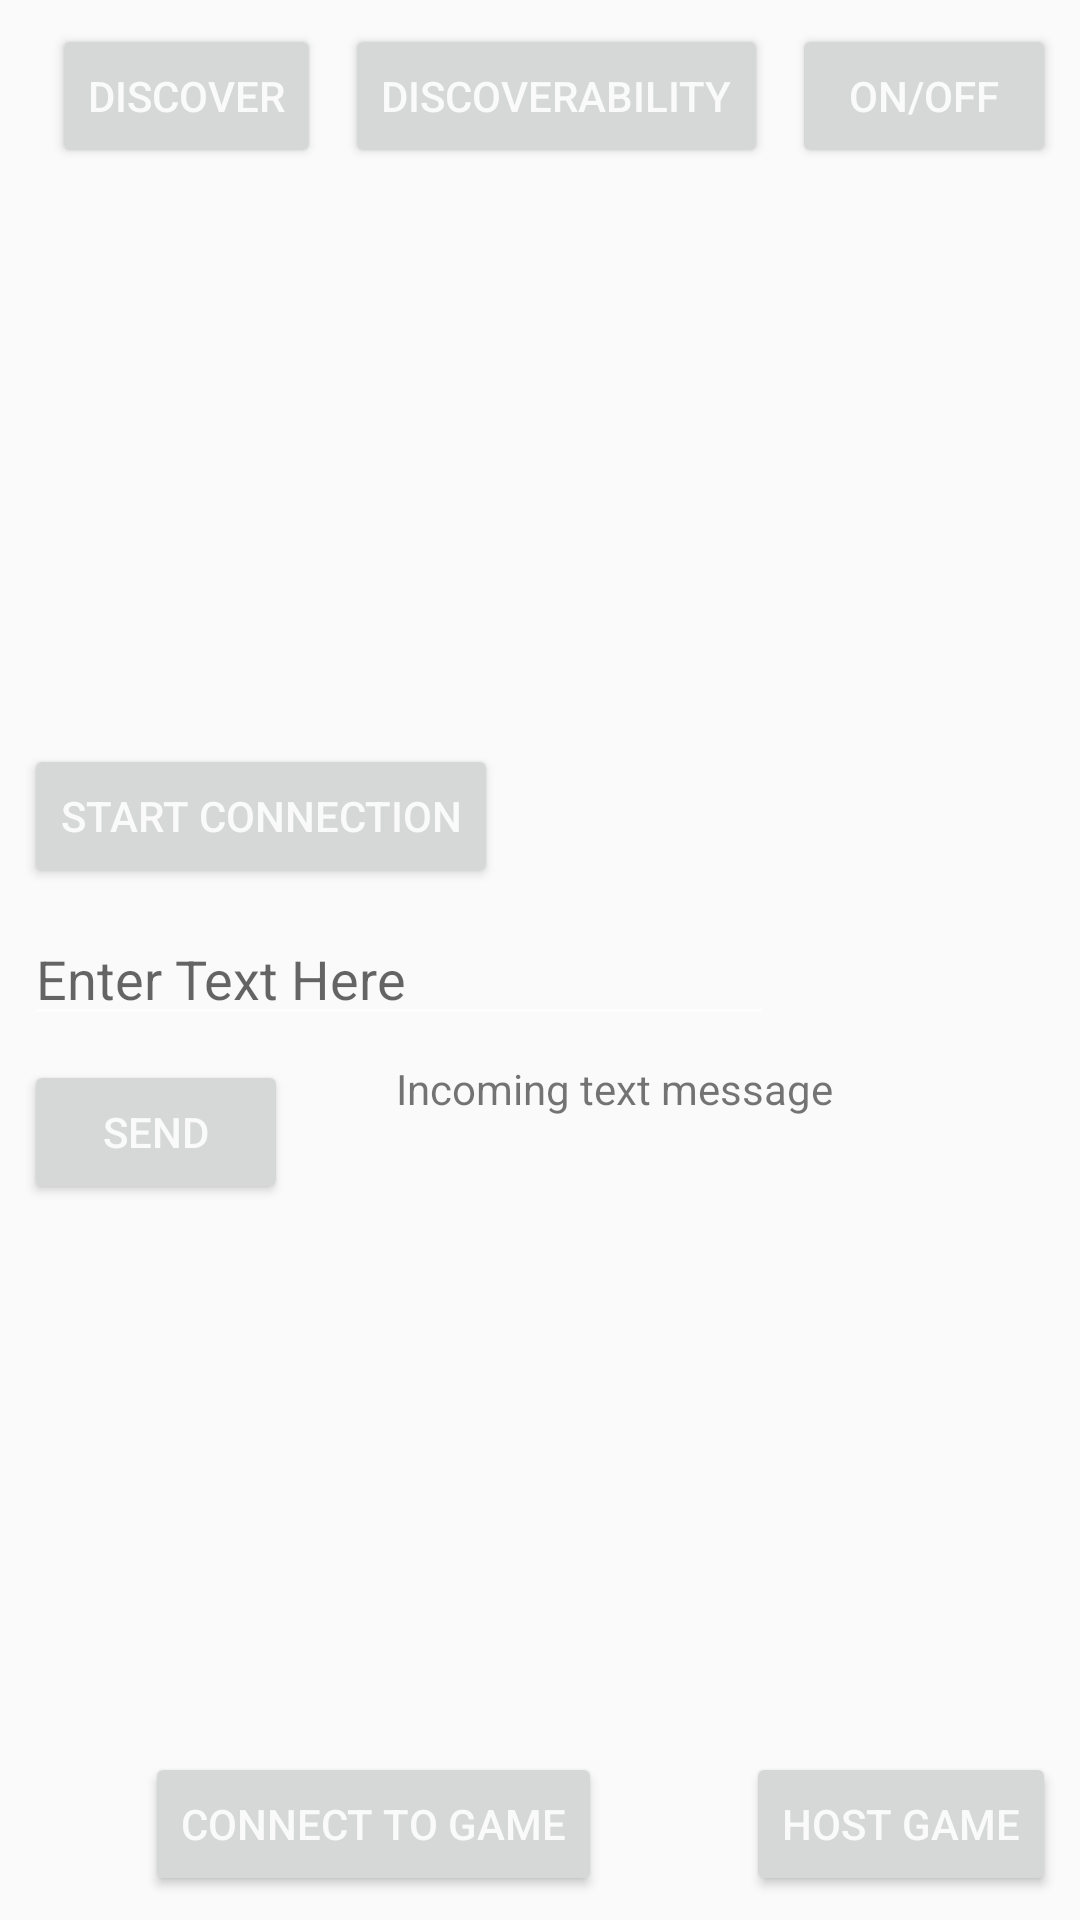

Layout XML and referenced resources for this Android screen:
<!-- AndroidManifest.xml: application theme AppTheme -->
<!-- res/layout/activity_games.xml -->
<?xml version="1.0" encoding="utf-8"?>
<android.support.constraint.ConstraintLayout xmlns:android="http://schemas.android.com/apk/res/android"
    xmlns:app="http://schemas.android.com/apk/res-auto"
    xmlns:tools="http://schemas.android.com/tools"
    android:layout_width="match_parent"
    android:layout_height="match_parent"
    tools:context="com.exsample.drinkdrankdrunk.Games">

    <Button
        android:id="@+id/connect2Game"
        android:layout_width="wrap_content"
        android:layout_height="wrap_content"
        android:layout_marginBottom="8dp"
        android:layout_marginEnd="8dp"
        android:layout_marginRight="8dp"
        android:layout_marginStart="8dp"
        android:onClick="changeview_Connect2Game"
        android:text="Connect to game"
        app:layout_constraintBottom_toBottomOf="parent"
        app:layout_constraintEnd_toStartOf="@+id/hostGame"
        app:layout_constraintStart_toStartOf="parent" />

    <Button
        android:id="@+id/hostGame"
        android:layout_width="wrap_content"
        android:layout_height="wrap_content"
        android:layout_marginBottom="8dp"
        android:layout_marginEnd="8dp"
        android:onClick="changeview_HostGame"
        android:text="Host game"
        app:layout_constraintBottom_toBottomOf="parent"
        app:layout_constraintEnd_toEndOf="parent" />

    <Button
        android:id="@+id/bluetooth_on_off"
        android:layout_width="wrap_content"
        android:layout_height="wrap_content"
        android:layout_marginEnd="8dp"
        android:layout_marginRight="8dp"
        android:layout_marginTop="8dp"
        android:onClick="bluetooth_on_of"
        android:text="@string/on_off"
        app:layout_constraintEnd_toEndOf="parent"
        app:layout_constraintTop_toTopOf="parent" />

    <Button
        android:id="@+id/bluetooth_discoverability"
        android:layout_width="wrap_content"
        android:layout_height="wrap_content"
        android:layout_marginEnd="8dp"
        android:layout_marginRight="8dp"
        android:layout_marginTop="8dp"
        android:onClick="discoverability_button"
        android:text="@string/discoverability"
        app:layout_constraintEnd_toStartOf="@+id/bluetooth_on_off"
        app:layout_constraintTop_toTopOf="parent" />

    <Button
        android:id="@+id/bluetooth_discover"
        android:layout_width="wrap_content"
        android:layout_height="wrap_content"
        android:layout_marginEnd="8dp"
        android:layout_marginRight="8dp"
        android:layout_marginTop="8dp"
        android:onClick="refress_recycleview"
        android:text="@string/discover"
        app:layout_constraintEnd_toStartOf="@+id/bluetooth_discoverability"
        app:layout_constraintTop_toTopOf="parent" />

    <ListView
        android:id="@+id/lvNewDevices"
        android:layout_width="368dp"
        android:layout_height="176dp"
        android:layout_marginEnd="8dp"
        android:layout_marginLeft="8dp"
        android:layout_marginRight="8dp"
        android:layout_marginStart="8dp"
        android:layout_marginTop="8dp"
        app:layout_constraintEnd_toEndOf="parent"
        app:layout_constraintStart_toStartOf="parent"
        app:layout_constraintTop_toBottomOf="@+id/bluetooth_discover" />

    <Button
        android:id="@+id/btnStartConnection"
        android:layout_width="wrap_content"
        android:layout_height="wrap_content"
        android:layout_marginLeft="8dp"
        android:layout_marginStart="8dp"
        android:layout_marginTop="8dp"
        android:text="@string/start_connection"
        app:layout_constraintStart_toStartOf="parent"
        app:layout_constraintTop_toBottomOf="@+id/lvNewDevices" />

    <EditText
        android:id="@+id/editText"
        android:layout_width="250dp"
        android:layout_height="wrap_content"
        android:layout_marginLeft="8dp"
        android:layout_marginStart="8dp"
        android:layout_marginTop="8dp"
        android:hint="Enter Text Here"
        app:layout_constraintStart_toStartOf="parent"
        app:layout_constraintTop_toBottomOf="@+id/btnStartConnection" />

    <Button
        android:id="@+id/btnSend"
        android:layout_width="wrap_content"
        android:layout_height="wrap_content"
        android:layout_marginLeft="8dp"
        android:layout_marginStart="8dp"
        android:layout_marginTop="8dp"
        android:text="@string/send"
        app:layout_constraintStart_toStartOf="parent"
        app:layout_constraintTop_toBottomOf="@+id/editText" />

    <TextView
        android:id="@+id/incomingMessage"
        android:layout_width="192dp"
        android:layout_height="43dp"
        android:layout_marginEnd="8dp"
        android:layout_marginLeft="8dp"
        android:layout_marginRight="8dp"
        android:layout_marginStart="8dp"
        android:layout_marginTop="8dp"
        android:text="@string/incoming_text_message"
        app:layout_constraintEnd_toEndOf="parent"
        app:layout_constraintStart_toEndOf="@+id/btnSend"
        app:layout_constraintTop_toBottomOf="@+id/editText" />
</android.support.constraint.ConstraintLayout>
<!-- resources referenced by this layout -->
<resources>
  <string name="discover">Discover</string>
  <string name="discoverability">Discoverability</string>
  <string name="incoming_text_message">Incoming text message</string>
  <string name="on_off">ON/OFF</string>
  <string name="send">SEND</string>
  <string name="start_connection">Start Connection</string>
  <style name="AppTheme" parent="Theme.AppCompat.Light.DarkActionBar">
          
          <item name="colorPrimary">@color/colorPrimary</item>
          <item name="colorPrimaryDark">@color/colorPrimaryDark</item>
          <item name="colorAccent">@color/colorAccent</item>
          <item name="android:colorForeground">@color/foreground_material_dark</item>
          <item name="android:colorBackground">@color/background_material_light</item>
          <item name="android:colorPrimary">@color/primary_material_dark</item>
      </style>
  <!-- not gathered from this repository: default colours our renderer supplied (Android Studio template values) -->
  <color name="colorPrimary">#FF6200EE</color>
  <color name="colorPrimaryDark">#FF3700B3</color>
  <color name="colorAccent">#FF03DAC5</color>
</resources>
